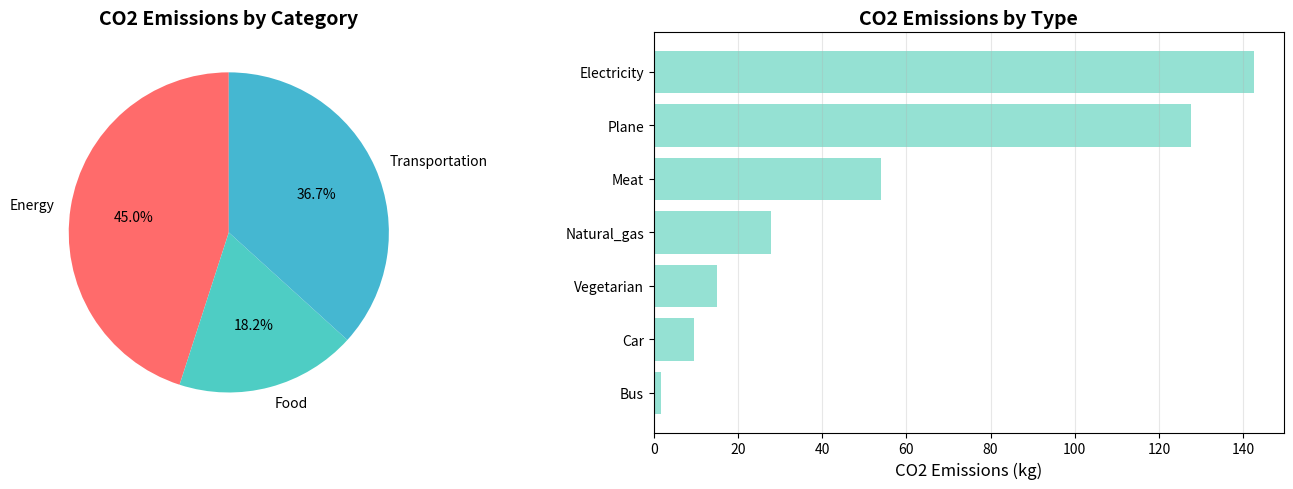

The script that saved this image:
import pandas as pd
import matplotlib.pyplot as plt

class CO2Analyzer:
    """A simple CO2 emission analyzer for personal carbon footprint"""
    
    def __init__(self):
        # Emission factors (kg CO2 per unit)
        self.emission_factors = {
            'car_km': 0.192,        # kg CO2 per km (average car)
            'bus_km': 0.089,        # kg CO2 per km
            'train_km': 0.041,      # kg CO2 per km
            'plane_km': 0.255,      # kg CO2 per km
            'electricity_kwh': 0.475,  # kg CO2 per kWh
            'natural_gas_kwh': 0.185,  # kg CO2 per kWh
            'meat_kg': 27.0,        # kg CO2 per kg (beef)
            'vegetarian_meal': 1.5  # kg CO2 per meal
        }
        
        self.emissions = []
    
    def add_transportation(self, mode, distance):
        """
        Add transportation emission
        mode: 'car', 'bus', 'train', or 'plane'
        distance: distance traveled in km
        """
        key = f"{mode}_km"
        if key in self.emission_factors:
            emission = distance * self.emission_factors[key]
            self.emissions.append({
                'category': 'Transportation',
                'type': mode.capitalize(),
                'amount': distance,
                'unit': 'km',
                'co2_kg': emission
            })
            print(f"✓ Added: {distance} km by {mode} = {emission:.2f} kg CO2")
        else:
            print(f"Error: Unknown mode '{mode}'")
    
    def add_energy(self, energy_type, amount):
        """
        Add energy consumption emission
        energy_type: 'electricity' or 'natural_gas'
        amount: energy used in kWh
        """
        key = f"{energy_type}_kwh"
        if key in self.emission_factors:
            emission = amount * self.emission_factors[key]
            self.emissions.append({
                'category': 'Energy',
                'type': energy_type.capitalize(),
                'amount': amount,
                'unit': 'kWh',
                'co2_kg': emission
            })
            print(f"✓ Added: {amount} kWh of {energy_type} = {emission:.2f} kg CO2")
        else:
            print(f"Error: Unknown energy type '{energy_type}'")
    
    def add_food(self, meal_type, quantity):
        """
        Add food emission
        meal_type: 'meat' or 'vegetarian'
        quantity: kg for meat, number of meals for vegetarian
        """
        if meal_type == 'meat':
            emission = quantity * self.emission_factors['meat_kg']
            unit = 'kg'
        elif meal_type == 'vegetarian':
            emission = quantity * self.emission_factors['vegetarian_meal']
            unit = 'meals'
        else:
            print(f"Error: Unknown meal type '{meal_type}'")
            return
        
        self.emissions.append({
            'category': 'Food',
            'type': meal_type.capitalize(),
            'amount': quantity,
            'unit': unit,
            'co2_kg': emission
        })
        print(f"✓ Added: {quantity} {unit} of {meal_type} = {emission:.2f} kg CO2")
    
    def get_total_emissions(self):
        """Calculate total CO2 emissions"""
        total = sum(item['co2_kg'] for item in self.emissions)
        return total
    
    def get_summary(self):
        """Print a summary of all emissions"""
        if not self.emissions:
            print("No emissions recorded yet!")
            return
        
        df = pd.DataFrame(self.emissions)
        
        print("\n" + "="*60)
        print("CO2 EMISSION SUMMARY")
        print("="*60)
        
        # Summary by category
        category_summary = df.groupby('category')['co2_kg'].sum()
        print("\nEmissions by Category:")
        for category, total in category_summary.items():
            print(f"  {category}: {total:.2f} kg CO2")
        
        print(f"\n{'Total CO2 Emissions:':<30} {self.get_total_emissions():.2f} kg")
        print(f"{'Equivalent to:':<30} {self.get_total_emissions()/1000:.3f} tonnes")
        print("="*60 + "\n")
    
    def visualize(self):
        """Create visualizations of emissions"""
        if not self.emissions:
            print("No emissions to visualize!")
            return
        
        df = pd.DataFrame(self.emissions)
        
        # Create figure with subplots
        fig, (ax1, ax2) = plt.subplots(1, 2, figsize=(14, 5))
        
        # Pie chart by category
        category_totals = df.groupby('category')['co2_kg'].sum()
        ax1.pie(category_totals, labels=category_totals.index, autopct='%1.1f%%',
                startangle=90, colors=['#ff6b6b', '#4ecdc4', '#45b7d1'])
        ax1.set_title('CO2 Emissions by Category', fontsize=14, fontweight='bold')
        
        # Bar chart by type
        type_totals = df.groupby('type')['co2_kg'].sum().sort_values(ascending=True)
        ax2.barh(type_totals.index, type_totals.values, color='#95e1d3')
        ax2.set_xlabel('CO2 Emissions (kg)', fontsize=12)
        ax2.set_title('CO2 Emissions by Type', fontsize=14, fontweight='bold')
        ax2.grid(axis='x', alpha=0.3)
        
        plt.tight_layout()
        plt.show()
    
    def save_report(self, filename='co2_report.csv'):
        """Save emissions report to CSV file"""
        if not self.emissions:
            print("No emissions to save!")
            return
        
        df = pd.DataFrame(self.emissions)
        df.to_csv(filename, index=False)
        print(f"✓ Report saved to {filename}")


# Example usage
if __name__ == "__main__":
    print("🌍 CO2 Emission Analyzer")
    print("-" * 60)
    
    # Create analyzer instance
    analyzer = CO2Analyzer()
    
    # Add some sample data
    print("\n📊 Adding emissions data...\n")
    
    # Transportation
    analyzer.add_transportation('car', 50)      # 50 km by car
    analyzer.add_transportation('bus', 20)      # 20 km by bus
    analyzer.add_transportation('plane', 500)   # 500 km flight
    
    # Energy consumption
    analyzer.add_energy('electricity', 300)     # 300 kWh
    analyzer.add_energy('natural_gas', 150)     # 150 kWh
    
    # Food
    analyzer.add_food('meat', 2)                # 2 kg of meat
    analyzer.add_food('vegetarian', 10)         # 10 vegetarian meals
    
    # Display summary
    analyzer.get_summary()
    
    # Create visualizations
    analyzer.visualize()
    
    # Save report
    analyzer.save_report()
